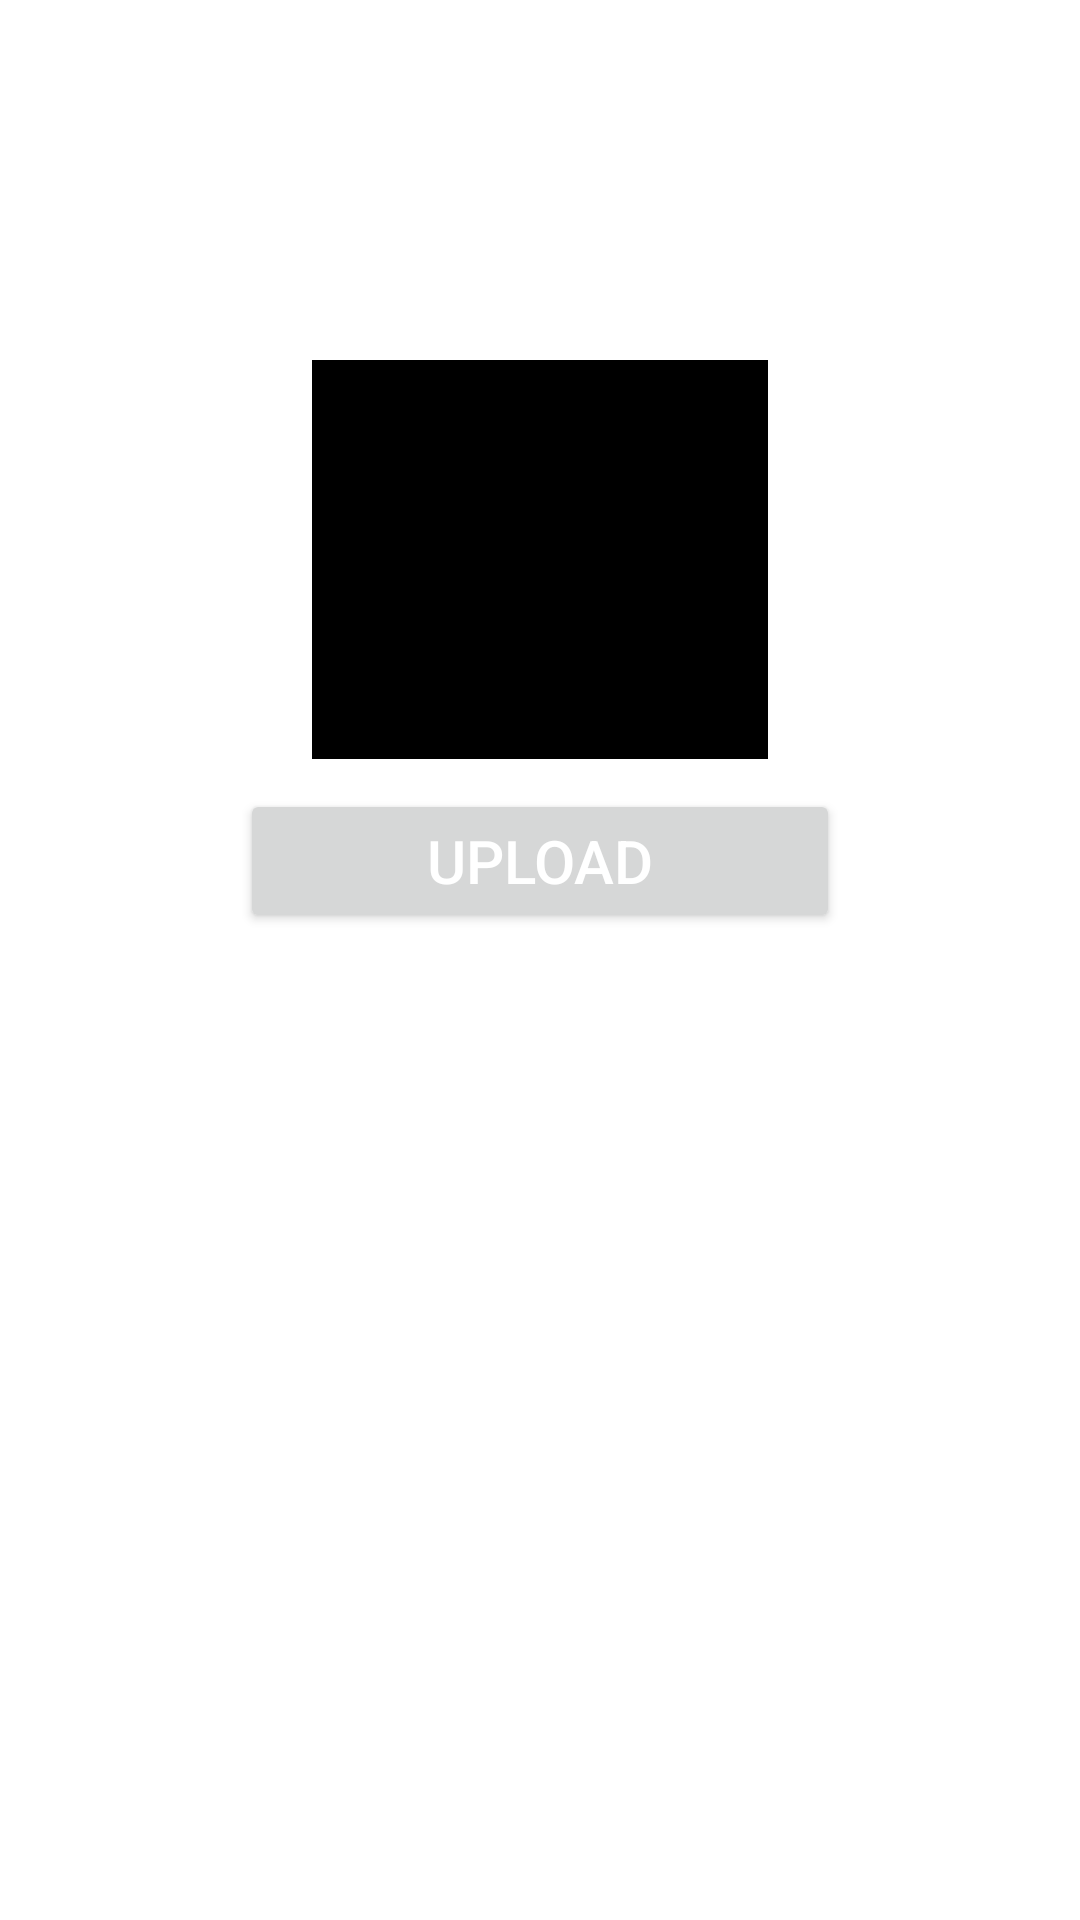

Here is an Android app screen rendered from its layout file. Give the layout XML and the strings, colors and styles it references.
<!-- AndroidManifest.xml: application theme Theme.AgustinaProjekMC -->
<!-- res/layout/activity_main.xml -->
<?xml version="1.0" encoding="utf-8"?>
<LinearLayout xmlns:android="http://schemas.android.com/apk/res/android"
    xmlns:app="http://schemas.android.com/apk/res-auto"
    xmlns:tools="http://schemas.android.com/tools"
    android:id="@+id/main"
    android:layout_width="match_parent"
    android:layout_height="match_parent"
    android:orientation="vertical"
    android:background="@color/white"
    tools:context=".MainActivity">

    <ImageView
        android:id="@+id/imgP_2"
        android:layout_width="152dp"
        android:layout_height="133dp"
        android:layout_marginTop="120dp"
        android:background="@color/black"
        android:layout_gravity="center"
        />

    <Button
        android:id="@+id/btnP_1"
        android:layout_width="200dp"
        android:layout_height="wrap_content"
        android:text="Upload"
        android:textSize="20dp"
        android:textColor="@color/white"
        android:layout_marginTop="10dp"
        android:layout_gravity="center"
        />
</LinearLayout>
<!-- resources referenced by this layout -->
<resources>
  <style name="Theme.AgustinaProjekMC" parent="Base.Theme.AgustinaProjekMC" />
  <style name="Base.Theme.AgustinaProjekMC" parent="Theme.Material3.DayNight.NoActionBar">
          
          
      </style>
  <!-- not gathered from this repository: default colours our renderer supplied (Android Studio template values) -->
  <color name="black">#FF000000</color>
  <color name="white">#FFFFFFFF</color>
</resources>
